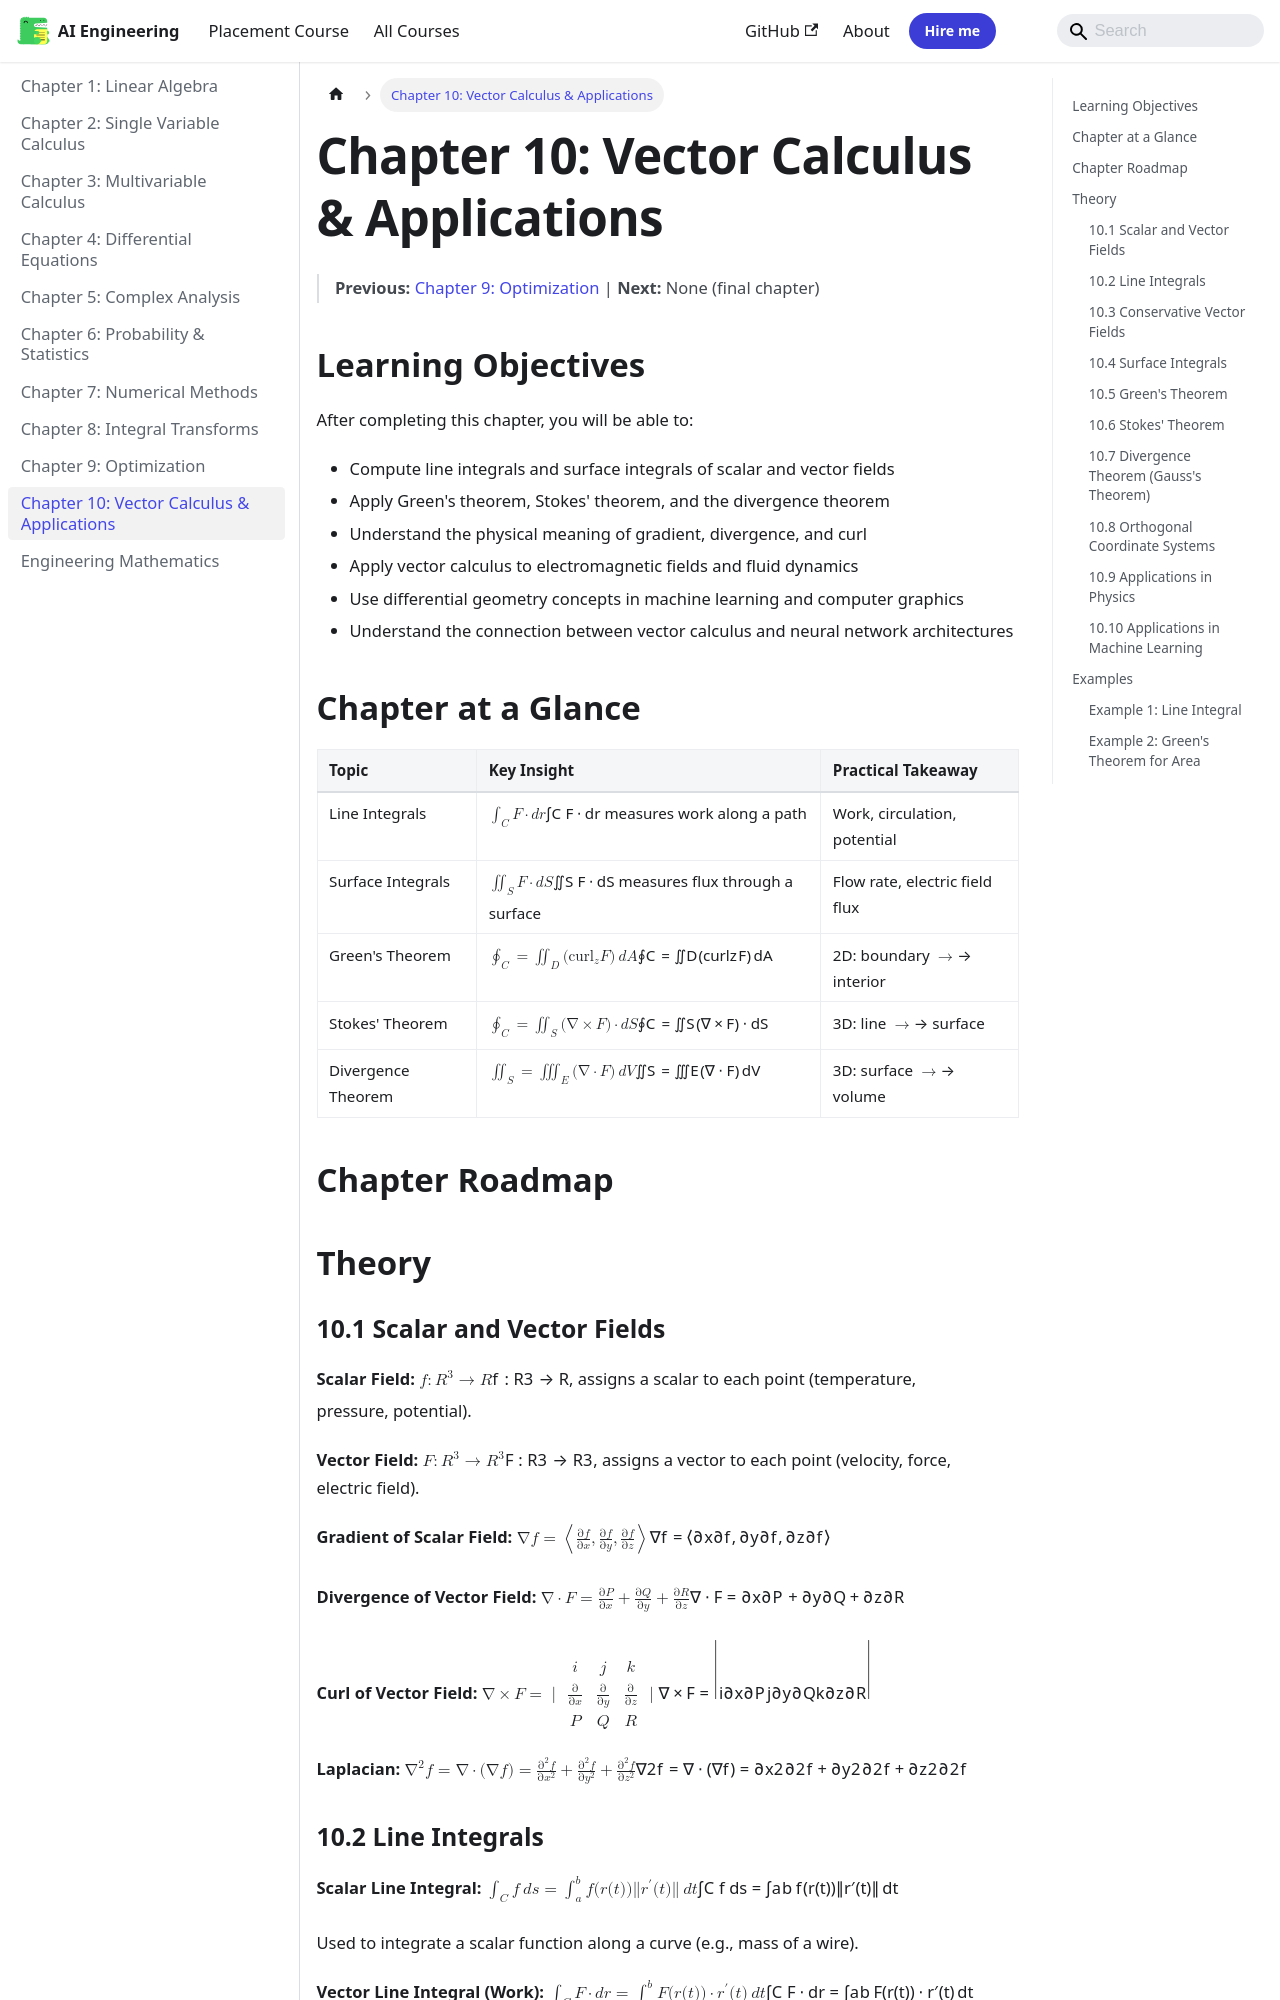

repository: Raushan666java/ai-engineering-journey · page: engineering-mathematics/10-vector-calculus/index.html · generator: mkdocs

---
description: 'Gradient of Scalar Field: $ nabla f = left langle frac{ partial f}{ partial x}, frac{ partial f}{ partial y}, frac{ partial f}{ partial z}'
---

# Chapter 10: Vector Calculus & Applications

> **Previous:** [Chapter 9: Optimization](09-optimization.md) | **Next:** None (final chapter)

## Learning Objectives

After completing this chapter, you will be able to:

- Compute line integrals and surface integrals of scalar and vector fields
- Apply Green's theorem, Stokes' theorem, and the divergence theorem
- Understand the physical meaning of gradient, divergence, and curl
- Apply vector calculus to electromagnetic fields and fluid dynamics
- Use differential geometry concepts in machine learning and computer graphics
- Understand the connection between vector calculus and neural network architectures

## Chapter at a Glance

| Topic | Key Insight | Practical Takeaway |
|-------|-------------|-------------------|
| Line Integrals | $\int_C \mathbf{F} \cdot d\mathbf{r}$ measures work along a path | Work, circulation, potential |
| Surface Integrals | $\iint_S \mathbf{F} \cdot d\mathbf{S}$ measures flux through a surface | Flow rate, electric field flux |
| Green's Theorem | $\oint_C = \iint_D (\text{curl}_z \mathbf{F})\,dA$ | 2D: boundary $\to$ interior |
| Stokes' Theorem | $\oint_C = \iint_S (\nabla \times \mathbf{F})\cdot d\mathbf{S}$ | 3D: line $\to$ surface |
| Divergence Theorem | $\iint_S = \iiint_E (\nabla \cdot \mathbf{F})\,dV$ | 3D: surface $\to$ volume |

## Chapter Roadmap

```mermaid
flowchart LR
    A[Line Integrals] --> B[Conservative Fields]
    B --> C[Surface Integrals]
    C --> D[Green's Theorem]
    D --> E[Stokes' Theorem]
    E --> F[Divergence Theorem]
    F --> G[Applications: EM, Fluids, ML]
```

## Theory

### 10.1 Scalar and Vector Fields


**Scalar Field:** $f: \mathbb{R}^3 \to \mathbb{R}$, assigns a scalar to each point (temperature, pressure, potential).

**Vector Field:** $\mathbf{F}: \mathbb{R}^3 \to \mathbb{R}^3$, assigns a vector to each point (velocity, force, electric field).

**Gradient of Scalar Field:** $\nabla f = \left\langle \frac{\partial f}{\partial x}, \frac{\partial f}{\partial y}, \frac{\partial f}{\partial z} \right\rangle$

**Divergence of Vector Field:** $\nabla \cdot \mathbf{F} = \frac{\partial P}{\partial x} + \frac{\partial Q}{\partial y} + \frac{\partial R}{\partial z}$

**Curl of Vector Field:** 
$$\nabla \times \mathbf{F} = \begin{vmatrix} \mathbf{i} & \mathbf{j} & \mathbf{k} \\ \frac{\partial}{\partial x} & \frac{\partial}{\partial y} & \frac{\partial}{\partial z} \\ P & Q & R \end{vmatrix}$$

**Laplacian:** $\nabla^2 f = \nabla \cdot (\nabla f) = \frac{\partial^2 f}{\partial x^2} + \frac{\partial^2 f}{\partial y^2} + \frac{\partial^2 f}{\partial z^2}$
